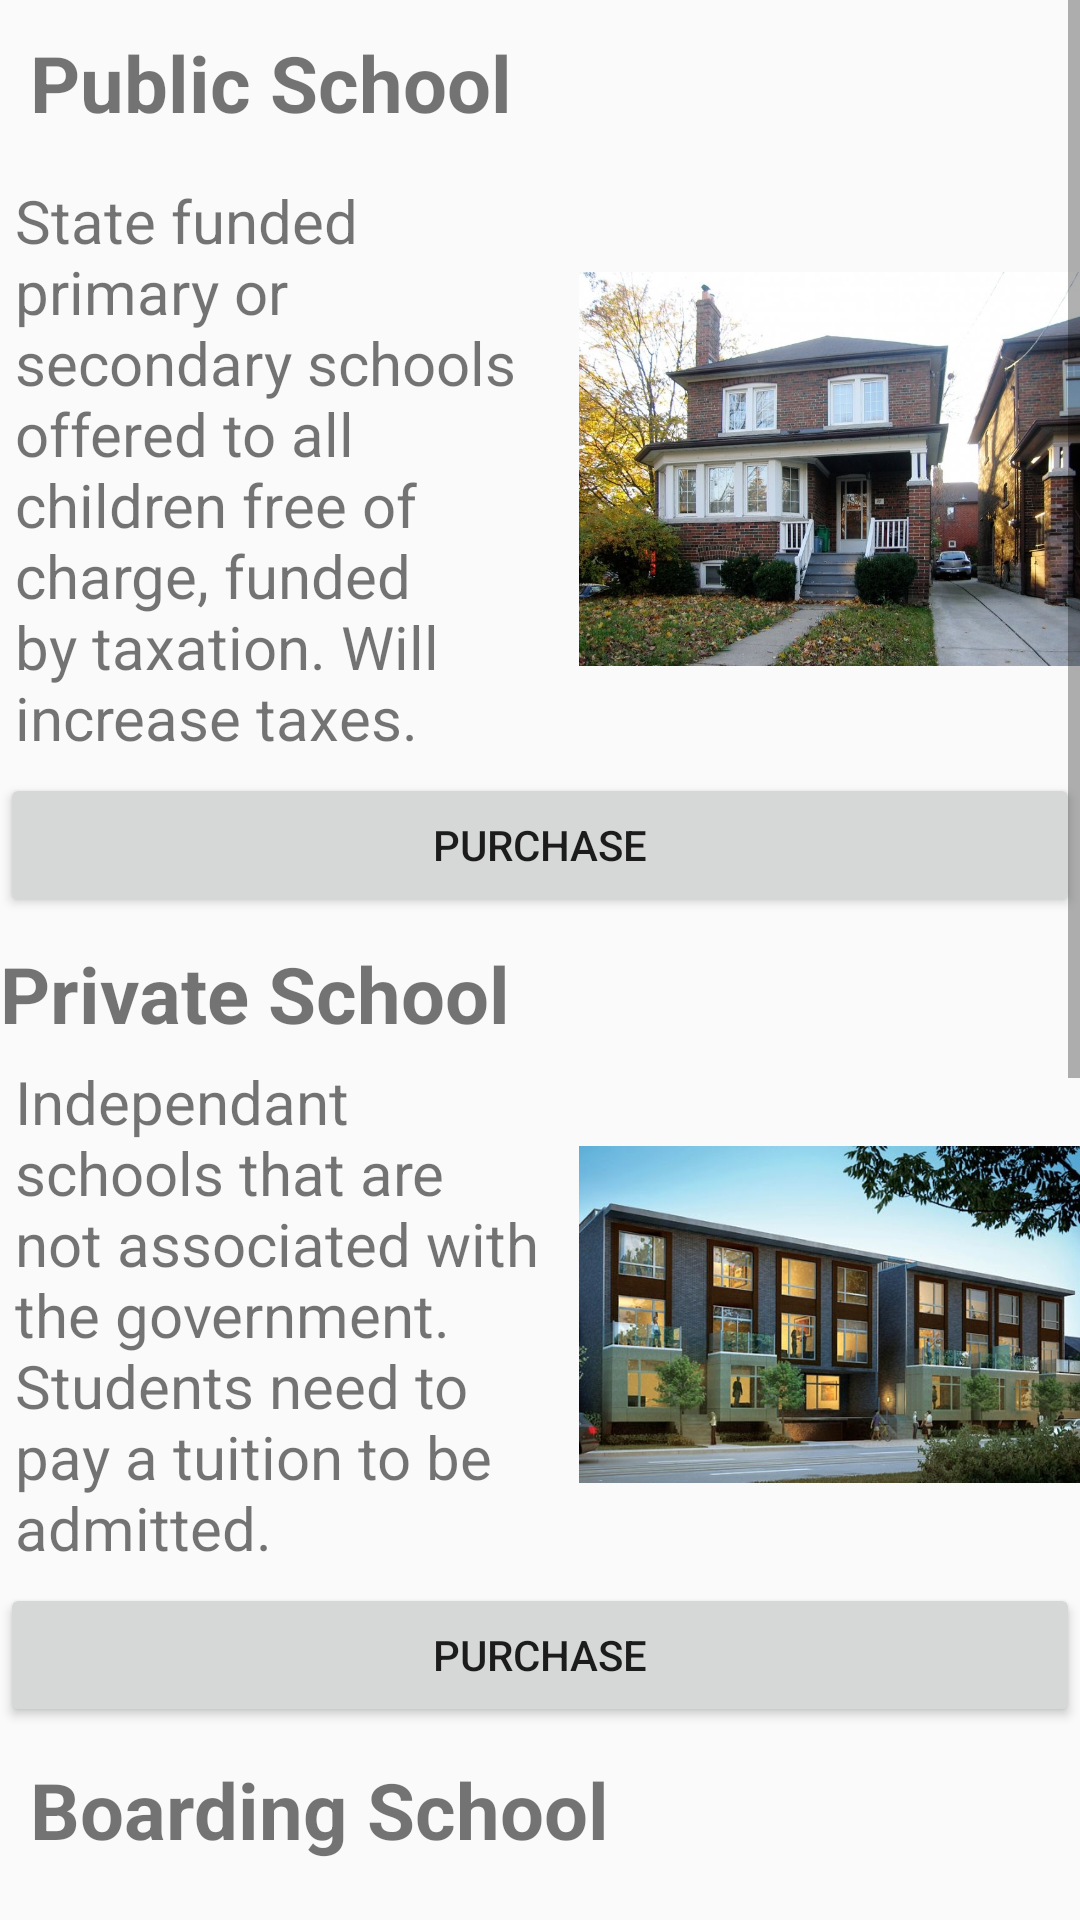

This screen was rendered from an Android layout file. Write that file and the resources it references.
<!-- AndroidManifest.xml: application theme AppTheme -->
<!-- res/layout/activity_education.xml -->
<?xml version="1.0" encoding="utf-8"?>
<LinearLayout xmlns:android="http://schemas.android.com/apk/res/android"
    xmlns:app="http://schemas.android.com/apk/res-auto"
    android:orientation="vertical" android:layout_width="match_parent"
    android:layout_height="match_parent">

    <ScrollView
        android:layout_width="match_parent"
        android:layout_height="match_parent">

        <LinearLayout
            android:layout_width="match_parent"
            android:layout_height="wrap_content"
            android:orientation="vertical" >

            <TextView
                android:id="@+id/publicTitle"
                android:layout_width="match_parent"
                android:layout_height="wrap_content"
                android:layout_weight="1"
                android:padding="10dp"
                android:text="Public School"
                android:textSize="26sp"
                android:textStyle="bold" />

            <LinearLayout
                android:orientation="horizontal"
                android:layout_width="match_parent"
                android:layout_height="match_parent">

                <TextView
                    android:text="State funded primary or secondary schools offered to all children free of charge, funded by taxation. Will increase taxes."
                    android:layout_width="193dp"
                    android:layout_height="wrap_content"
                    android:id="@+id/publicDescription"
                    android:textSize="20sp"
                    android:layout_weight="1"
                    android:padding="5dp"/>

                <ImageView
                    android:id="@+id/detachImage"
                    android:layout_width="120dp"
                    android:layout_height="match_parent"
                    android:layout_weight="842.00"
                    app:srcCompat="@drawable/detached_housing" />

            </LinearLayout>

            <Button
                android:id="@+id/purchasePublic"
                android:layout_width="match_parent"
                android:layout_height="wrap_content"
                android:layout_weight="1"
                android:text="Purchase" />

            <TextView
                android:id="@+id/privateTitle"
                android:layout_width="match_parent"
                android:layout_height="wrap_content"
                android:layout_weight="1"
                android:paddingTop="8dp"
                android:text="Private School"
                android:textSize="26sp"
                android:textStyle="bold" />

            <LinearLayout
                android:orientation="horizontal"
                android:layout_width="match_parent"
                android:layout_height="match_parent"
                android:layout_weight="1">

                <TextView
                    android:id="@+id/privateDescription"
                    android:layout_width="193dp"
                    android:layout_height="wrap_content"
                    android:layout_weight="1"
                    android:padding="5dp"
                    android:text="Independant schools that are not associated with the government. Students need to pay a tuition to be admitted."
                    android:textSize="20sp" />

                <ImageView
                    android:id="@+id/townhouseImage"
                    android:layout_width="120dp"
                    android:layout_height="match_parent"
                    android:layout_weight="842.00"
                    app:srcCompat="@drawable/townhouse_housing" />


            </LinearLayout>

            <Button
                android:id="@+id/purchasePrivate"
                android:layout_width="match_parent"
                android:layout_height="wrap_content"
                android:layout_weight="1"
                android:text="Purchase" />

            <TextView
                android:id="@+id/boardingTitle"
                android:layout_width="match_parent"
                android:layout_height="wrap_content"
                android:layout_weight="1"
                android:padding="10dp"
                android:text="Boarding School"
                android:textSize="26sp"
                android:textStyle="bold" />

            <LinearLayout
                android:orientation="horizontal"
                android:layout_width="match_parent"
                android:layout_height="match_parent">

                <TextView
                    android:id="@+id/boardingDescription"
                    android:layout_width="193dp"
                    android:layout_height="wrap_content"
                    android:layout_weight="1"
                    android:padding="5dp"
                    android:text="Pre-university schools where students take up residance in the school when it is in session."
                    android:textSize="20sp" />

                <ImageView
                    android:id="@+id/semidetachedImage"
                    android:layout_width="120dp"
                    android:layout_height="match_parent"
                    android:layout_weight="842.00"
                    app:srcCompat="@drawable/semi_detached_housing" />

            </LinearLayout>

            <Button
                android:id="@+id/purchaseBoarding"
                android:layout_width="match_parent"
                android:layout_height="wrap_content"
                android:layout_weight="1"
                android:text="Purchase" />

            <TextView
                android:id="@+id/condoTitle"
                android:layout_width="match_parent"
                android:layout_height="wrap_content"
                android:layout_weight="1"
                android:padding="10dp"
                android:text="High-Rise Condominium"
                android:textSize="26sp"
                android:textStyle="bold" />

            <LinearLayout
                android:orientation="horizontal"
                android:layout_width="match_parent"
                android:layout_height="match_parent">

                <TextView
                    android:id="@+id/condoDescription"
                    android:layout_width="193dp"
                    android:layout_height="wrap_content"
                    android:layout_weight="1"
                    android:padding="5dp"
                    android:text="Description of a regular house here. Talk about the price, amount of people it will house per square feet and any other relevant piece of information."
                    android:textSize="20sp" />

                <ImageView
                    android:id="@+id/condoImage"
                    android:layout_width="120dp"
                    android:layout_height="match_parent"
                    android:layout_weight="842.00"
                    app:srcCompat="@drawable/high_rise_condo_housing" />

            </LinearLayout>

            <Button
                android:id="@+id/purchaseCondo"
                android:layout_width="match_parent"
                android:layout_height="wrap_content"
                android:layout_weight="1"
                android:text="Purchase" />

        </LinearLayout>
    </ScrollView>
</LinearLayout>
<!-- resources referenced by this layout -->
<resources>
  <!-- drawable detached_housing: jpg bitmap (drawable, 164104 bytes) -->
  <!-- drawable high_rise_condo_housing: jpg bitmap (drawable, 70819 bytes) -->
  <!-- drawable semi_detached_housing: jpg bitmap (drawable, 168481 bytes) -->
  <!-- drawable townhouse_housing: jpg bitmap (drawable, 80289 bytes) -->
  <style name="AppTheme" parent="Theme.AppCompat.Light.DarkActionBar">
          
          <item name="colorPrimary">@color/colorPrimary</item>
          <item name="colorPrimaryDark">@color/colorPrimaryDark</item>
          <item name="colorAccent">@color/colorAccent</item>
      </style>
  <!-- not gathered from this repository: default colours our renderer supplied (Android Studio template values) -->
  <color name="colorPrimary">#FF6200EE</color>
  <color name="colorPrimaryDark">#FF3700B3</color>
  <color name="colorAccent">#FF03DAC5</color>
</resources>
